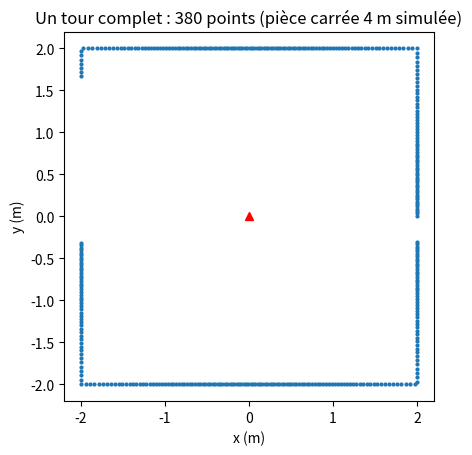

Source code (Python):
"""Leçon 5 : assembler les trames en un tour complet (un « scan » 360°).

Une trame = 12 points ≈ 10°. Un tour ≈ 37 trames. Il faut savoir quand un tour finit.
On reproduit la méthode de la bibliothèque LD06 (computeData dans ld06.cpp) :
- un nouveau tour commence quand l'angle d'un point est PLUS PETIT que celui du point d'avant
  (passage 359,x° -> 0,x°), ce qui peut arriver au MILIEU d'une trame ;
- le tout premier tour est ignoré (on a commencé à écouter en cours de route) ;
- un tour n'est publié que s'il couvre plus de 340°.

Lancer :  .venv/Scripts/python lecons/05_tour_complet.py
"""

import math

import matplotlib.pyplot as plt

VITESSE = 3600.0          # °/s -> 10 tours/s
POINTS_PAR_S = 4500
PAS = VITESSE / POINTS_PAR_S        # 0,8° entre deux points
ANGLE_TRAME = 12 * PAS              # 9,6° couverts par une trame


def distance_piece(angle_ld06: float) -> float:
    """Distance (mm) vers le mur d'une pièce carrée de 4 m, lidar au centre (pour avoir des données)."""
    a = math.radians(angle_ld06)
    return 2000 / max(abs(math.cos(a)), abs(math.sin(a)))


def generer_trames(debut: float, nb: int, trames_perdues: set[int]):
    """Fabrique nb trames successives (angle début, angle fin, 12 distances) ; certaines sont perdues."""
    for k in range(nb):
        d = (debut + k * ANGLE_TRAME) % 360
        f = (d + ANGLE_TRAME) % 360
        if k in trames_perdues:
            continue
        pas = ((f - d + 360) % 360) / 12
        dist = [distance_piece((d + (n + 0.5) * pas) % 360) for n in range(12)]
        yield d, f, dist


class Assembleur:
    """Même logique que la bibliothèque : un tour en cours de remplissage + le dernier tour complet."""

    def __init__(self):
        self.initialise = False
        self.dernier_angle = 0.0
        self.angle_depart = 0.0
        self.en_cours = []        # tampon rempli point par point
        self.tours_publies = []   # tours complets disponibles pour l'utilisateur

    def ajouter_trame(self, debut, fin, distances):
        pas = ((fin - debut + 360) % 360) / 12
        for n, dist in enumerate(distances):
            angle = (debut + (n + 0.5) * pas) % 360          # angle du capteur (sens horaire)
            if angle < self.dernier_angle:                    # l'angle a « redescendu » : nouveau tour
                if not self.initialise:
                    self.initialise = True
                    print(f"   passage par 0° détecté : premier tour PARTIEL ignoré, on commence à remplir")
                else:
                    couverture = self.dernier_angle - self.angle_depart
                    if couverture > 340:
                        self.tours_publies.append(self.en_cours)
                        print(f"   tour terminé : {len(self.en_cours)} points, couverture {couverture:.1f}° -> PUBLIÉ")
                    else:
                        print(f"   tour terminé : {len(self.en_cours)} points, couverture {couverture:.1f}° -> REJETÉ (< 340°)")
                self.en_cours = []
                self.angle_depart = angle
            self.dernier_angle = angle
            if self.initialise:
                self.en_cours.append(((360 - angle) % 360, dist))   # stocké en angle « maths »


# Écoute commencée à 123,4°. Deux pertes de trames (parasites, buffer plein...) :
# - trames 60 à 62 : autour de 0°  (fin du 2e tour complet)
# - trames 80 à 84 : vers 170°     (en plein milieu du 3e tour complet)
perdues = {60, 61, 62, 80, 81, 82, 83, 84}
trames = list(generer_trames(debut=123.4, nb=150, trames_perdues=perdues))
print(f"{len(trames)} trames reçues ({len(perdues)} perdues), chaque trame couvre {ANGLE_TRAME:.1f}°\n")

asm = Assembleur()
for d, f, dist in trames:
    asm.ajouter_trame(d, f, dist)

print(f"\nTours complets publiés : {len(asm.tours_publies)}")
print(f"Points non publiés encore en cours de remplissage : {len(asm.en_cours)}")

# Affichage du premier tour publié, en cartésien (aperçu de la leçon 6)
tour = asm.tours_publies[0]
xs = [d / 1000 * math.cos(math.radians(a)) for a, d in tour]
ys = [d / 1000 * math.sin(math.radians(a)) for a, d in tour]
plt.scatter(xs, ys, s=4)
plt.plot(0, 0, "r^")
plt.gca().set_aspect("equal")
plt.title(f"Un tour complet : {len(tour)} points (pièce carrée 4 m simulée)")
plt.xlabel("x (m)")
plt.ylabel("y (m)")
plt.show()
